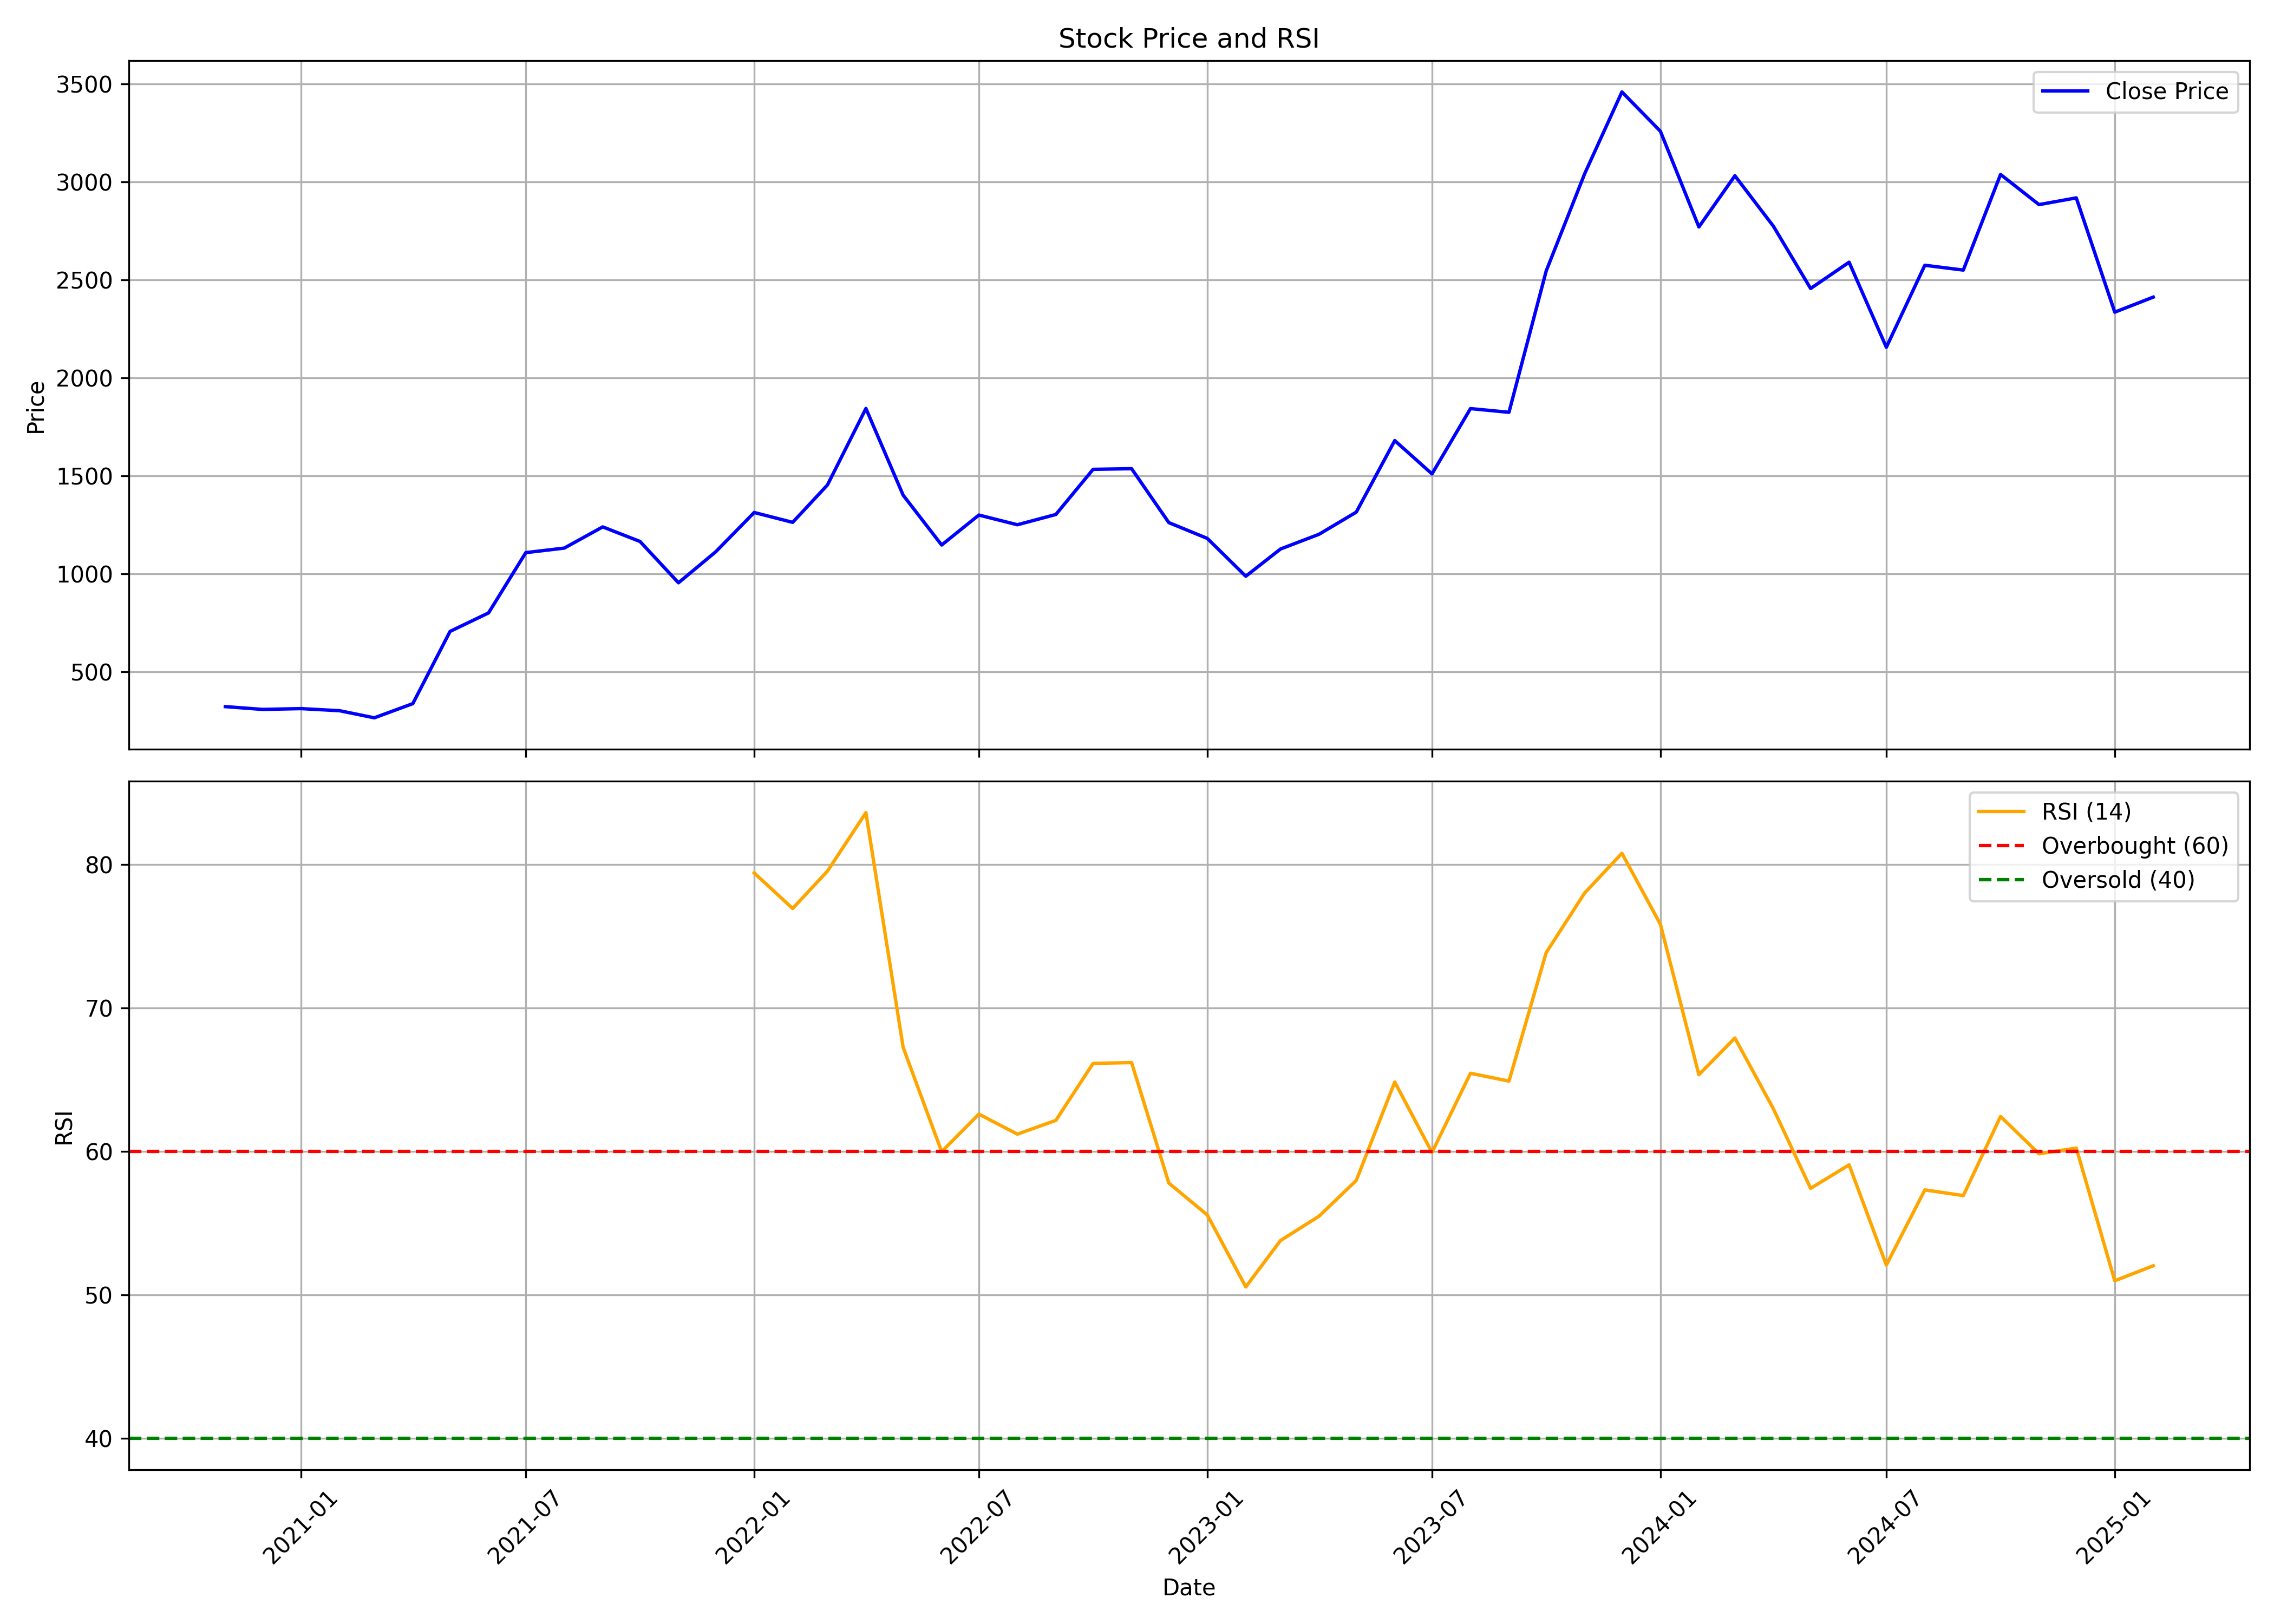

Values plotted in this chart, from the file beside it:
, date, symbol, open, high, low, close, volume, rsi
0, 2020-11-01, ANGELONE, 319.8, 334, 262.8, 323.6, 10749526, 
1, 2020-12-01, ANGELONE, 323.1, 373.3, 288.3, 309.3, 6182369, 
2, 2021-01-01, ANGELONE, 309.3, 345.8, 306.3, 313.4, 5725202, 
3, 2021-02-01, ANGELONE, 313.2, 329.4, 290.1, 302.7, 3091619, 
4, 2021-03-01, ANGELONE, 306.3, 316.9, 264.3, 266.5, 2946546, 
5, 2021-04-01, ANGELONE, 266.6, 352.3, 262, 338.8, 8082561, 
6, 2021-05-01, ANGELONE, 346.6, 735.2, 346.6, 707.3, 31920479, 
7, 2021-06-01, ANGELONE, 710, 901.5, 689, 801.7, 12943288, 
8, 2021-07-01, ANGELONE, 806.1, 1378, 796.1, 1109, 19195035, 
9, 2021-08-01, ANGELONE, 1129, 1309, 951, 1132, 7905406, 
10, 2021-09-01, ANGELONE, 1135, 1266, 1083, 1241, 8087287, 
11, 2021-10-01, ANGELONE, 1229, 1584, 1146, 1166, 20385569, 
12, 2021-11-01, ANGELONE, 1171, 1196, 933, 955.4, 7893660, 
13, 2021-12-01, ANGELONE, 963.6, 1143, 951.4, 1113, 9087256, 
14, 2022-01-01, ANGELONE, 1121, 1439, 1117, 1314, 20479619, 79.42
15, 2022-02-01, ANGELONE, 1325, 1349, 1117, 1264, 8126043, 76.95
16, 2022-03-01, ANGELONE, 1264, 1626, 1173, 1454, 19129814, 79.55
17, 2022-04-01, ANGELONE, 1460, 1914, 1453, 1845, 29422169, 83.63
18, 2022-05-01, ANGELONE, 1839, 1848, 1204, 1402, 26797240, 67.26
19, 2022-06-01, ANGELONE, 1418, 1481, 1015, 1148, 17262044, 60
20, 2022-07-01, ANGELONE, 1144, 1398, 1128, 1301, 13126061, 62.61
21, 2022-08-01, ANGELONE, 1321, 1328, 1189, 1251, 8866059, 61.22
22, 2022-09-01, ANGELONE, 1244, 1561, 1242, 1304, 13223618, 62.18
23, 2022-10-01, ANGELONE, 1310, 1603, 1282, 1534, 15659542, 66.15
24, 2022-11-01, ANGELONE, 1544, 1563, 1372, 1538, 6512847, 66.21
25, 2022-12-01, ANGELONE, 1545, 1562, 1184, 1262, 7923306, 57.81
26, 2023-01-01, ANGELONE, 1271, 1318, 1121, 1182, 7166350, 55.59
27, 2023-02-01, ANGELONE, 1207, 1229, 979.5, 988.8, 5108355, 50.57
28, 2023-03-01, ANGELONE, 993.8, 1169, 968.9, 1128, 13766136, 53.8
29, 2023-04-01, ANGELONE, 1141, 1329, 1134, 1203, 8447013, 55.5
30, 2023-05-01, ANGELONE, 1203, 1320, 1155, 1316, 8140437, 57.99
31, 2023-06-01, ANGELONE, 1335, 1705, 1268, 1681, 12688147, 64.85
32, 2023-07-01, ANGELONE, 1695, 1770, 1424, 1511, 16105248, 59.94
33, 2023-08-01, ANGELONE, 1528, 1855, 1442, 1844, 12399841, 65.46
34, 2023-09-01, ANGELONE, 1869, 1939, 1682, 1825, 9588183, 64.91
35, 2023-10-01, ANGELONE, 1825, 2563, 1799, 2546, 27229116, 73.87
36, 2023-11-01, ANGELONE, 2566, 3169, 2473, 3043, 22576767, 78.03
37, 2023-12-01, ANGELONE, 3055, 3477, 2880, 3460, 14472357, 80.8
38, 2024-01-01, ANGELONE, 3456, 3865, 2821, 3259, 12451988, 75.85
39, 2024-02-01, ANGELONE, 3276, 3424, 2739, 2771, 5940058, 65.36
40, 2024-03-01, ANGELONE, 2805, 3102, 2325, 3032, 9726707, 67.92
41, 2024-04-01, ANGELONE, 3112, 3215, 2664, 2775, 11410002, 62.99
42, 2024-05-01, ANGELONE, 2775, 2799, 2391, 2457, 9267416, 57.44
43, 2024-06-01, ANGELONE, 2634, 2686, 2121, 2591, 8926508, 59.08
44, 2024-07-01, ANGELONE, 2588, 2588, 2016, 2157, 26213468, 52.09
45, 2024-08-01, ANGELONE, 2160, 2843, 2021, 2575, 39715027, 57.33
46, 2024-09-01, ANGELONE, 2599, 2683, 2305, 2551, 17712011, 56.94
47, 2024-10-01, ANGELONE, 2591, 3379, 2440, 3039, 83968295, 62.45
48, 2024-11-01, ANGELONE, 3066, 3087, 2594, 2885, 22648067, 59.85
49, 2024-12-01, ANGELONE, 2827, 3488, 2815, 2919, 37084595, 60.25
50, 2025-01-01, ANGELONE, 2937, 3029, 2141, 2336, 40560596, 51
51, 2025-02-01, ANGELONE, 2345, 2537, 2296, 2413, 8249897, 52.04
